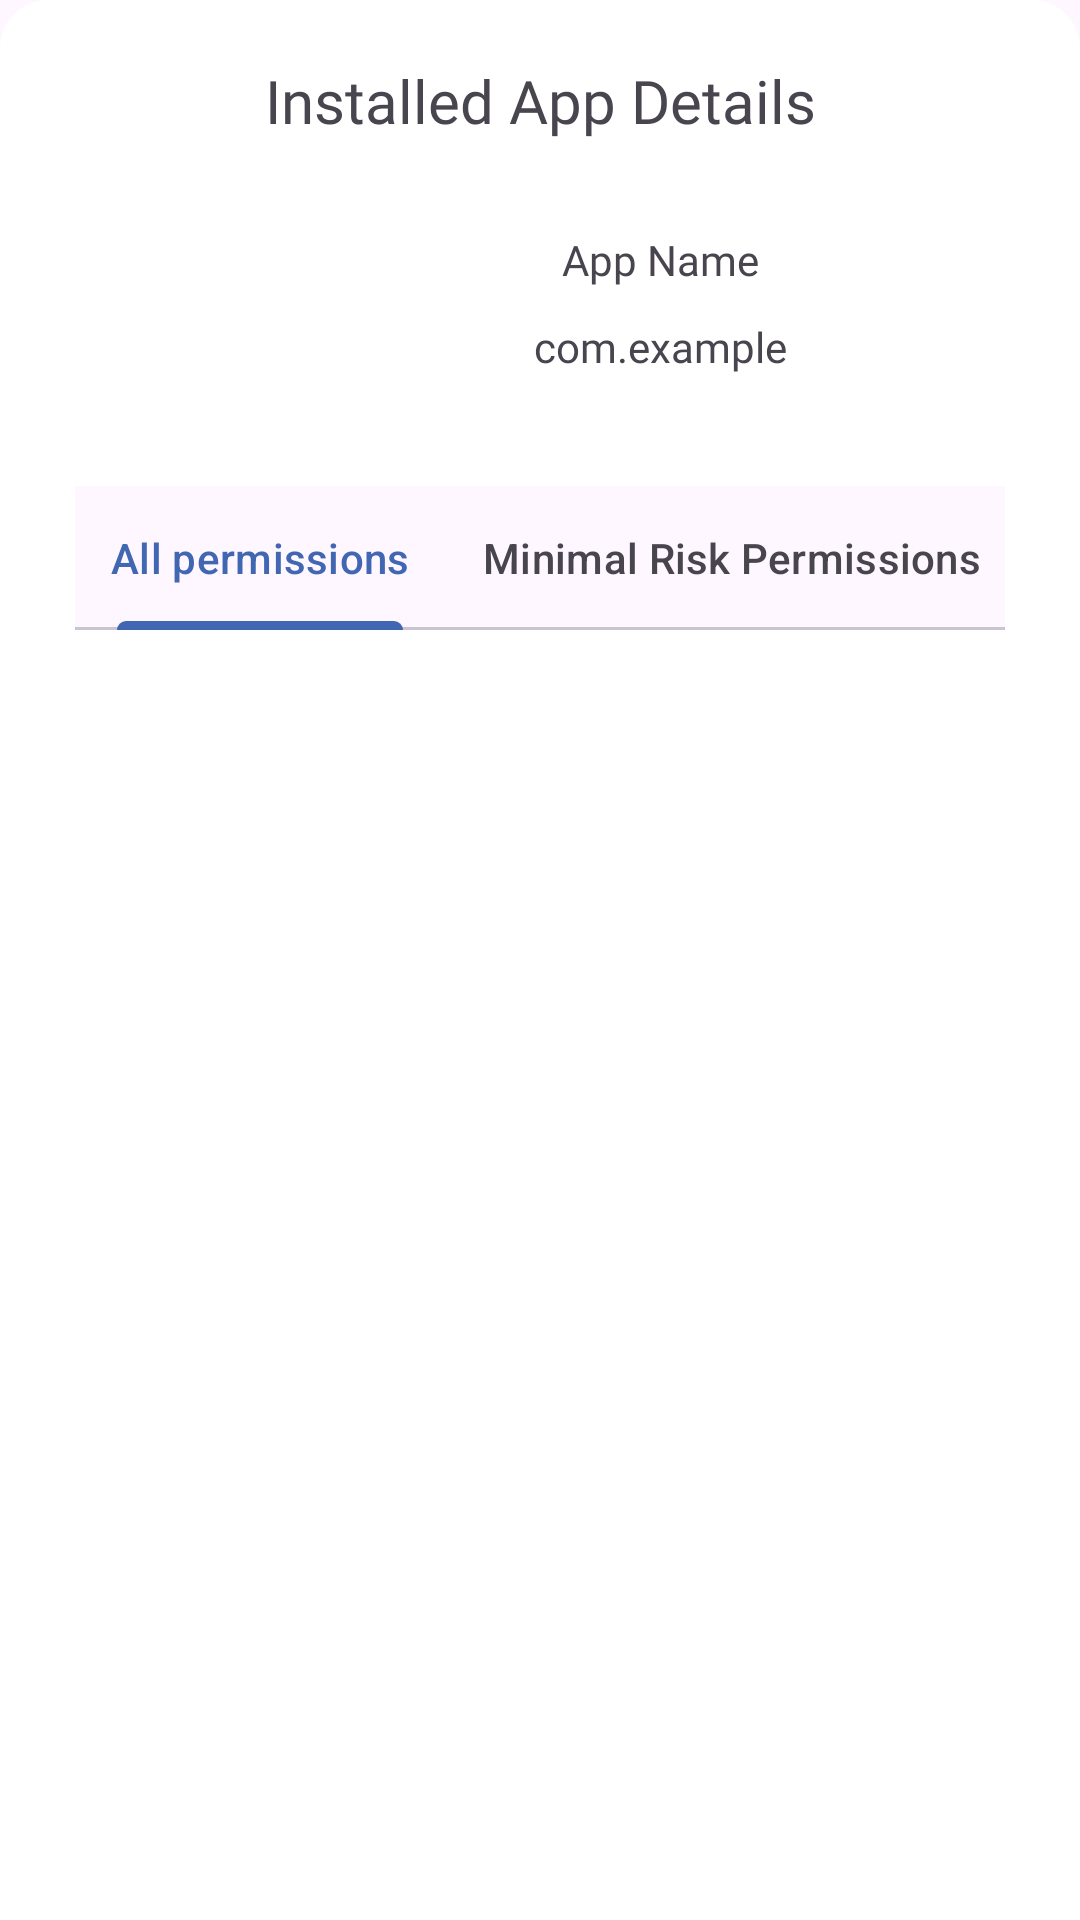

Layout XML and referenced resources for this Android screen:
<!-- AndroidManifest.xml: application theme Theme.NetWatchPro -->
<!-- res/layout/modal_sheet_installed_app_details.xml -->
<?xml version="1.0" encoding="utf-8"?>
<LinearLayout android:id="@+id/modal_sheet_installed_app_details_main_linear_layout"
    xmlns:android="http://schemas.android.com/apk/res/android"
    android:layout_width="match_parent"
    android:layout_height="wrap_content"
    android:orientation="vertical"
    android:background="@drawable/modal_sheets_rounded_top_corners"
    xmlns:app="http://schemas.android.com/apk/res-auto">

    <TextView
        android:layout_width="match_parent"
        android:layout_height="wrap_content"
        android:text="@string/installed_app_details"
        android:gravity="center"
        android:fontFamily="@font/poppins_bold"
        android:textSize="20dp"
        android:layout_marginTop="20dp" />

    <ScrollView
        android:id="@+id/modal_sheet_installed_app_details_main_scroll_view"
        android:layout_width="match_parent"
        android:layout_height="match_parent"
        android:layout_marginTop="20dp"
        android:layout_marginLeft="25dp"
        android:layout_marginRight="25dp"
        android:fillViewport="true">
        <RelativeLayout
            android:layout_width="match_parent"
            android:layout_height="wrap_content">
            <ImageView
                android:id="@+id/modal_sheet_installed_app_details_image_view_logo"
                android:layout_width="80dp"
                android:layout_height="80dp"
                android:layout_alignParentStart="true"
                android:layout_alignParentTop="true"
                android:src="@drawable/search"/>
            <TextView
                android:id="@+id/modal_sheet_installed_app_details_text_view_app_name"
                android:layout_width="wrap_content"
                android:layout_height="wrap_content"
                android:paddingStart="15dp"
                android:paddingEnd="15dp"
                android:layout_toEndOf="@+id/modal_sheet_installed_app_details_image_view_logo"
                android:layout_alignParentEnd="true"
                android:layout_marginTop="10dp"
                android:textAlignment="center"
                android:text="App Name"
                android:fontFamily="@font/poppins_bold"/>
            <TextView
                android:id="@+id/modal_sheet_installed_app_details_package_name_text_view"
                android:layout_width="wrap_content"
                android:layout_height="wrap_content"
                android:paddingStart="15dp"
                android:paddingEnd="15dp"
                android:layout_toEndOf="@+id/modal_sheet_installed_app_details_image_view_logo"
                android:layout_below="@+id/modal_sheet_installed_app_details_text_view_app_name"
                android:layout_alignParentEnd="true"
                android:layout_marginTop="10dp"
                android:textAlignment="center"
                android:text="com.example"
                android:fontFamily="@font/poppins_medium"/>
            <com.google.android.material.tabs.TabLayout
                android:id="@+id/modal_sheet_installed_app_details_tab_layout"
                android:layout_height="wrap_content"
                android:layout_width="match_parent"
                android:layout_alignParentStart="true"
                android:layout_alignParentEnd="true"
                android:layout_below="@+id/modal_sheet_installed_app_details_image_view_logo"
                android:layout_marginTop="15dp"
                app:tabGravity="fill"
                app:tabMode="scrollable"
                app:tabInlineLabel="true"
                >
                <com.google.android.material.tabs.TabItem
                    android:tag="all_permissions"
                    android:layout_width="wrap_content"
                    android:layout_height="wrap_content"
                    android:icon="@drawable/info_icon_outlined"
                    android:text="@string/all_permissions"
                    />
                <com.google.android.material.tabs.TabItem
                    android:tag="minimal_risk_permissions"
                    android:layout_width="wrap_content"
                    android:layout_height="wrap_content"
                    android:text="@string/minimal_risk_permissions"
                    />
                <com.google.android.material.tabs.TabItem
                    android:tag="low_risk_permissions"
                    android:layout_width="wrap_content"
                    android:layout_height="wrap_content"
                    android:text="@string/low_risk_permissions"
                    />
                <com.google.android.material.tabs.TabItem
                    android:tag="moderate_risk_permissions"
                    android:layout_width="wrap_content"
                    android:layout_height="wrap_content"
                    android:text="@string/moderate_risk_permissions"
                    />
                <com.google.android.material.tabs.TabItem
                    android:tag="high_risk_permissions"
                    android:layout_width="wrap_content"
                    android:layout_height="wrap_content"
                    android:text="@string/high_risk_permissions"
                    />
                <com.google.android.material.tabs.TabItem
                    android:tag="most_dangerous_permissions"
                    android:layout_width="wrap_content"
                    android:layout_height="wrap_content"
                    android:text="@string/most_dangerous_permissions"
                    />
            </com.google.android.material.tabs.TabLayout>
            <ListView
                android:id="@+id/modal_sheet_installed_apps_details_permissions_list_view"
                android:layout_width="match_parent"
                android:layout_height="wrap_content"
                android:layout_alignParentStart="true"
                android:layout_alignParentEnd="true"
                android:layout_alignParentBottom="true"
                android:layout_below="@+id/modal_sheet_installed_app_details_tab_layout"
                android:layout_marginTop="25dp"
                android:descendantFocusability="beforeDescendants"
                android:focusable="true"
                android:focusableInTouchMode="true"/>
            <ListView
                android:id="@+id/modal_sheet_installed_apps_details_minimal_permissions_list_view"
                android:layout_width="match_parent"
                android:layout_height="wrap_content"
                android:layout_alignParentStart="true"
                android:layout_alignParentEnd="true"
                android:layout_alignParentBottom="true"
                android:layout_below="@+id/modal_sheet_installed_app_details_tab_layout"
                android:layout_marginTop="25dp"
                android:descendantFocusability="beforeDescendants"
                android:focusable="true"
                android:focusableInTouchMode="true"
                android:visibility="invisible" />
            <ListView
                android:id="@+id/modal_sheet_installed_apps_details_low_permissions_list_view"
                android:layout_width="match_parent"
                android:layout_height="wrap_content"
                android:layout_alignParentStart="true"
                android:layout_alignParentEnd="true"
                android:layout_alignParentBottom="true"
                android:layout_below="@+id/modal_sheet_installed_app_details_tab_layout"
                android:layout_marginTop="25dp"
                android:descendantFocusability="beforeDescendants"
                android:focusable="true"
                android:focusableInTouchMode="true"
                android:visibility="invisible" />
            <ListView
                android:id="@+id/modal_sheet_installed_apps_details_moderate_permissions_list_view"
                android:layout_width="match_parent"
                android:layout_height="wrap_content"
                android:layout_alignParentStart="true"
                android:layout_alignParentEnd="true"
                android:layout_alignParentBottom="true"
                android:layout_below="@+id/modal_sheet_installed_app_details_tab_layout"
                android:layout_marginTop="25dp"
                android:descendantFocusability="beforeDescendants"
                android:focusable="true"
                android:focusableInTouchMode="true"
                android:visibility="invisible" />
            <ListView
                android:id="@+id/modal_sheet_installed_apps_details_high_permissions_list_view"
                android:layout_width="match_parent"
                android:layout_height="wrap_content"
                android:layout_alignParentStart="true"
                android:layout_alignParentEnd="true"
                android:layout_alignParentBottom="true"
                android:layout_below="@+id/modal_sheet_installed_app_details_tab_layout"
                android:layout_marginTop="25dp"
                android:descendantFocusability="beforeDescendants"
                android:focusable="true"
                android:focusableInTouchMode="true"
                android:visibility="invisible" />
            <ListView
                android:id="@+id/modal_sheet_installed_apps_details_most_dangerous_permissions_list_view"
                android:layout_width="match_parent"
                android:layout_height="wrap_content"
                android:layout_alignParentStart="true"
                android:layout_alignParentEnd="true"
                android:layout_alignParentBottom="true"
                android:layout_below="@+id/modal_sheet_installed_app_details_tab_layout"
                android:layout_marginTop="25dp"
                android:descendantFocusability="beforeDescendants"
                android:focusable="true"
                android:focusableInTouchMode="true"
                android:visibility="invisible" />
        </RelativeLayout>
    </ScrollView>

</LinearLayout>
<!-- resources referenced by this layout -->
<resources>
  <!-- drawable modal_sheets_rounded_top_corners (drawable) -->
  <shape xmlns:android="http://schemas.android.com/apk/res/android">
      <solid android:color="#FFFFFF"/>
      <corners android:topLeftRadius="16dp" android:topRightRadius="16dp"/>
      <padding android:left="0dp" android:top="0dp" android:right="0dp" android:bottom="0dp" />
  </shape>
  <string name="all_permissions">All permissions</string>
  <string name="high_risk_permissions">High Risk Permissions</string>
  <string name="installed_app_details">Installed App Details</string>
  <string name="low_risk_permissions">Low Risk Permissions</string>
  <string name="minimal_risk_permissions">Minimal Risk Permissions</string>
  <string name="moderate_risk_permissions">Moderate Risk Permissions</string>
  <string name="most_dangerous_permissions">Most Dangerous Permissions</string>
  <style name="Theme.NetWatchPro" parent="Base.Theme.NetWatchPro" />
  <style name="Base.Theme.NetWatchPro" parent="Theme.Material3.DayNight.NoActionBar">
          
           <item name="colorPrimary">@color/main_blue</item>
      </style>
  <color name="main_blue">#4267B2</color>
</resources>
